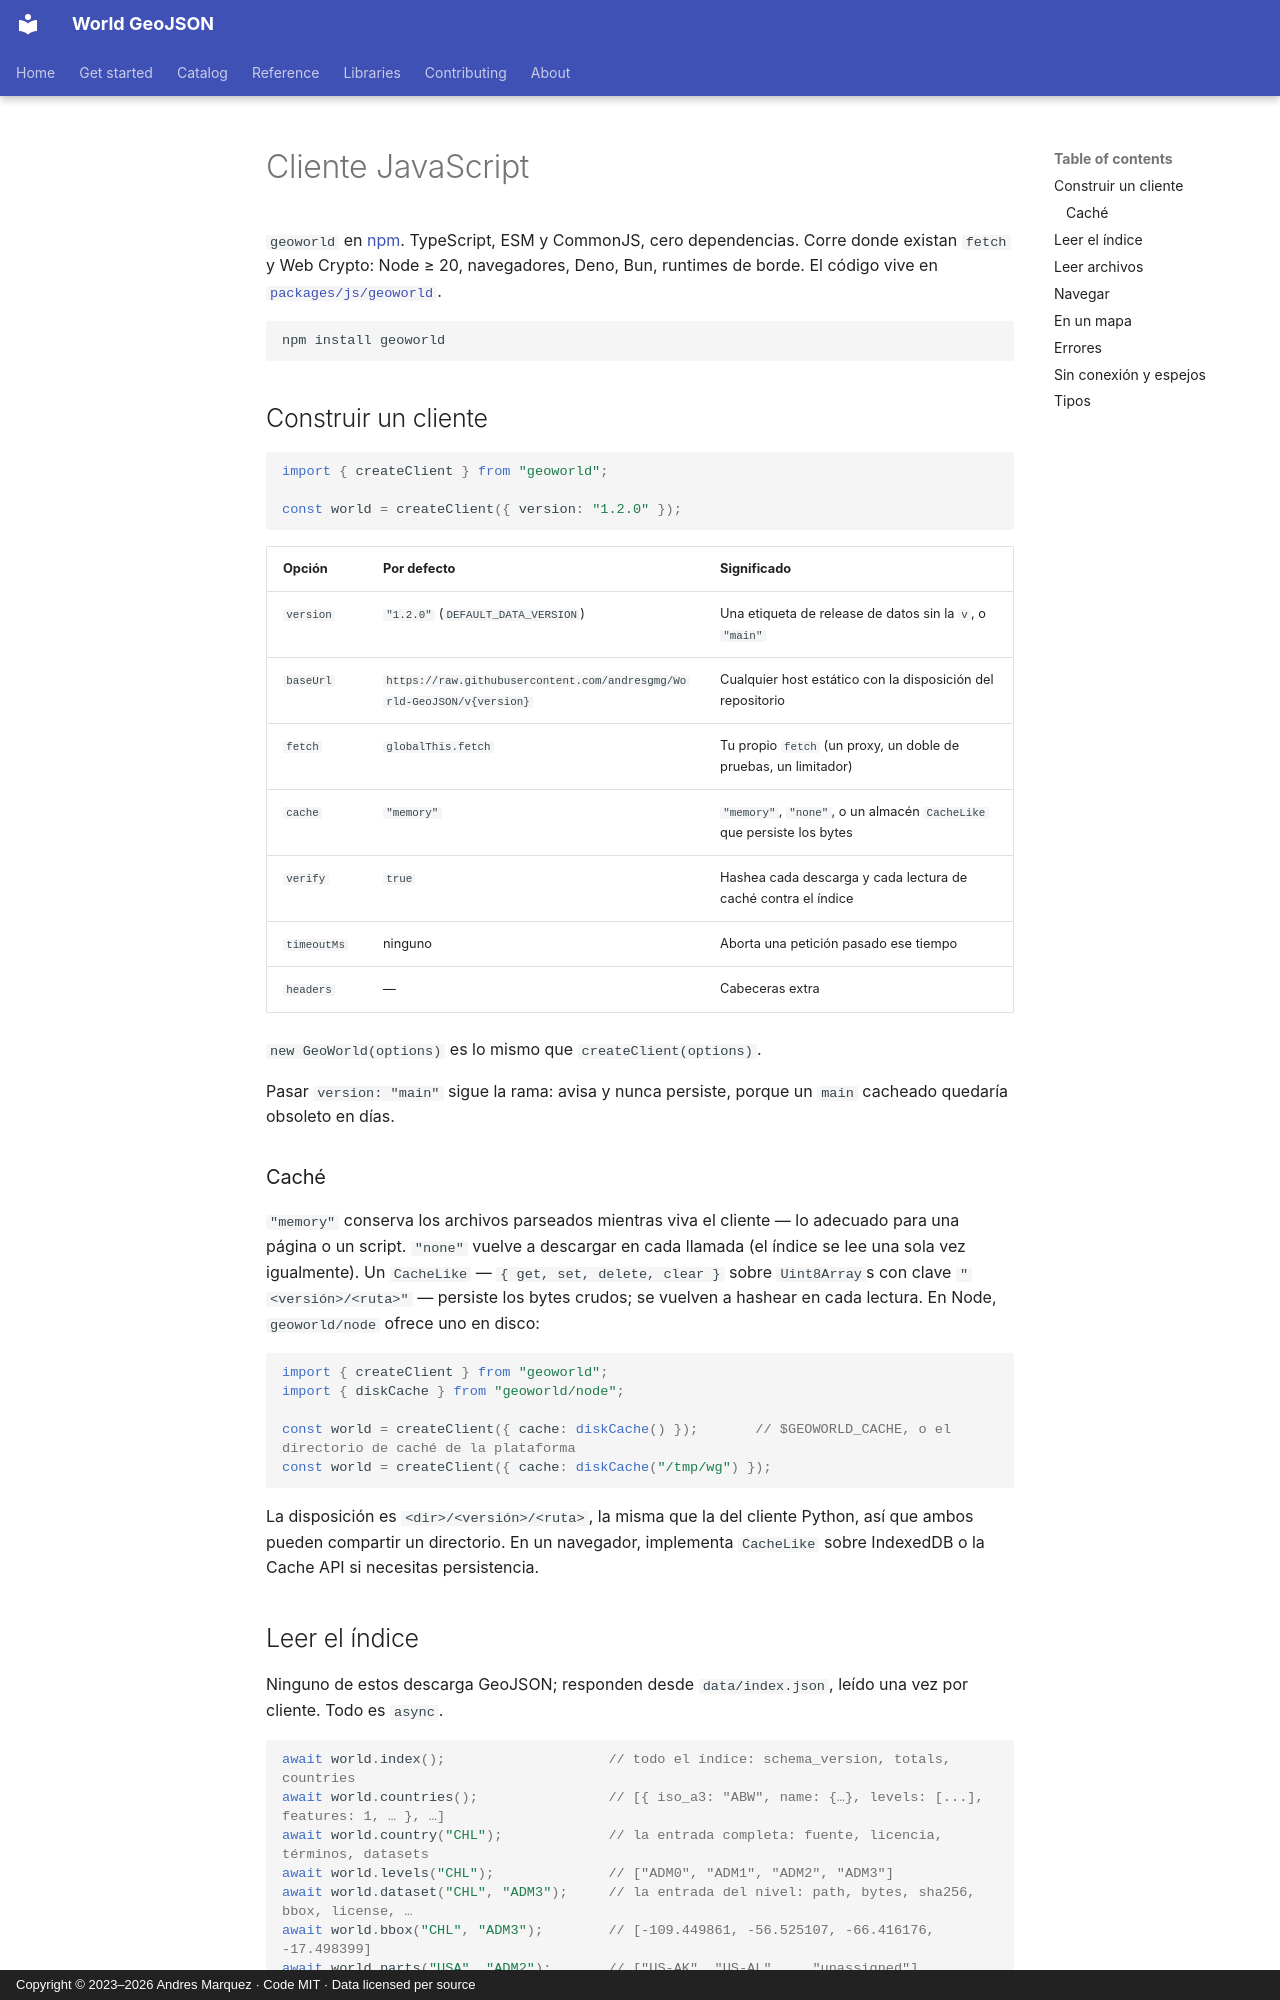

repository: andresgmg/World-GeoJSON · page: libraries/javascript.es/index.html · generator: mkdocs · copyright: Copyright © 2023–2026 Andres Marquez · Code MIT · Data licensed per source

# Cliente JavaScript

`geoworld` en [npm](https://www.npmjs.com/package/geoworld). TypeScript, ESM y
CommonJS, cero dependencias. Corre donde existan `fetch` y Web Crypto: Node
≥ 20, navegadores, Deno, Bun, runtimes de borde. El código vive en
[`packages/js/geoworld`](https://github.com/andresgmg/World-GeoJSON/tree/main/packages/js/geoworld).

```bash
npm install geoworld
```

## Construir un cliente

```ts
import { createClient } from "geoworld";

const world = createClient({ version: "1.2.0" });
```

| Opción | Por defecto | Significado |
|---|---|---|
| `version` | `"1.2.0"` (`DEFAULT_DATA_VERSION`) | Una etiqueta de release de datos sin la `v`, o `"main"` |
| `baseUrl` | `https://raw.githubusercontent.com/andresgmg/World-GeoJSON/v{version}` | Cualquier host estático con la disposición del repositorio |
| `fetch` | `globalThis.fetch` | Tu propio `fetch` (un proxy, un doble de pruebas, un limitador) |
| `cache` | `"memory"` | `"memory"`, `"none"`, o un almacén `CacheLike` que persiste los bytes |
| `verify` | `true` | Hashea cada descarga y cada lectura de caché contra el índice |
| `timeoutMs` | ninguno | Aborta una petición pasado ese tiempo |
| `headers` | — | Cabeceras extra |

`new GeoWorld(options)` es lo mismo que `createClient(options)`.

Pasar `version: "main"` sigue la rama: avisa y nunca persiste, porque un
`main` cacheado quedaría obsoleto en días.

### Caché

`"memory"` conserva los archivos parseados mientras viva el cliente — lo
adecuado para una página o un script. `"none"` vuelve a descargar en cada
llamada (el índice se lee una sola vez igualmente). Un `CacheLike` —
`{ get, set, delete, clear }` sobre `Uint8Array`s con clave
`"<versión>/<ruta>"` — persiste los bytes crudos; se vuelven a hashear en
cada lectura. En Node, `geoworld/node` ofrece uno en disco:

```ts
import { createClient } from "geoworld";
import { diskCache } from "geoworld/node";

const world = createClient({ cache: diskCache() });       // $GEOWORLD_CACHE, o el directorio de caché de la plataforma
const world = createClient({ cache: diskCache("/tmp/wg") });
```

La disposición es `<dir>/<versión>/<ruta>`, la misma que la del cliente
Python, así que ambos pueden compartir un directorio. En un navegador,
implementa `CacheLike` sobre IndexedDB o la Cache API si necesitas persistencia.
